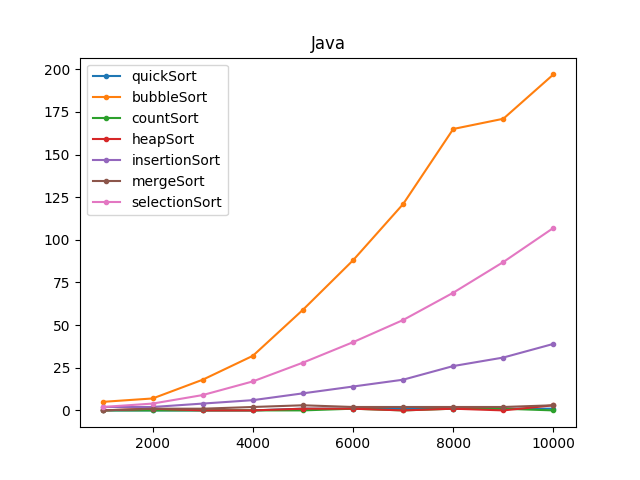

Values plotted in this chart, from the file beside it:
1000; 0; 5; 0; 0; 2; 0; 2
2000; 0; 7; 0; 1; 2; 1; 4
3000; 0; 18; 0; 0; 4; 1; 9
4000; 0; 32; 0; 0; 6; 2; 17
5000; 1; 59; 0; 1; 10; 3; 28
6000; 1; 88; 1; 1; 14; 2; 40
7000; 1; 121; 0; 0; 18; 2; 53
8000; 1; 165; 1; 1; 26; 2; 69
9000; 1; 171; 1; 0; 31; 2; 87
10000; 1; 197; 0; 3; 39; 3; 107
